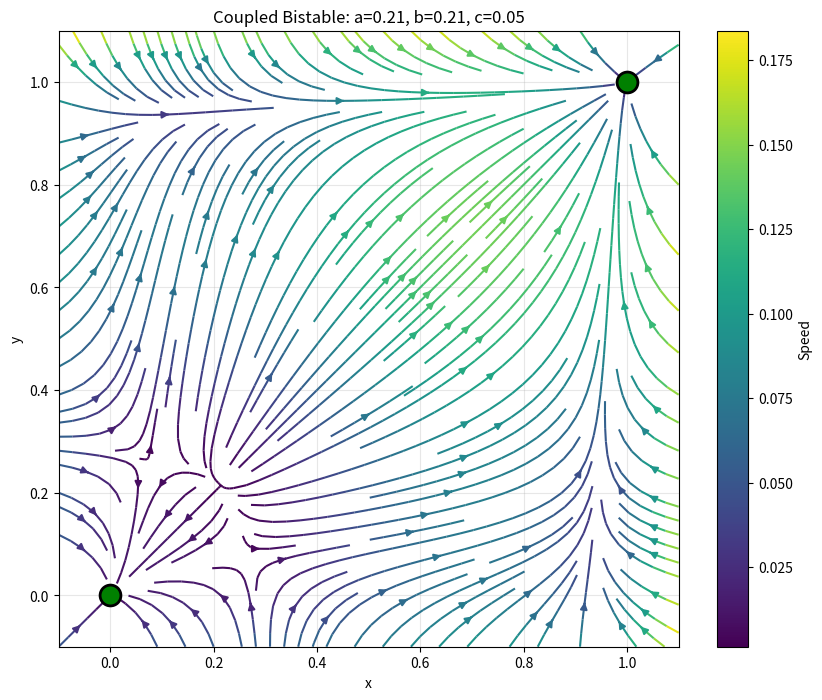
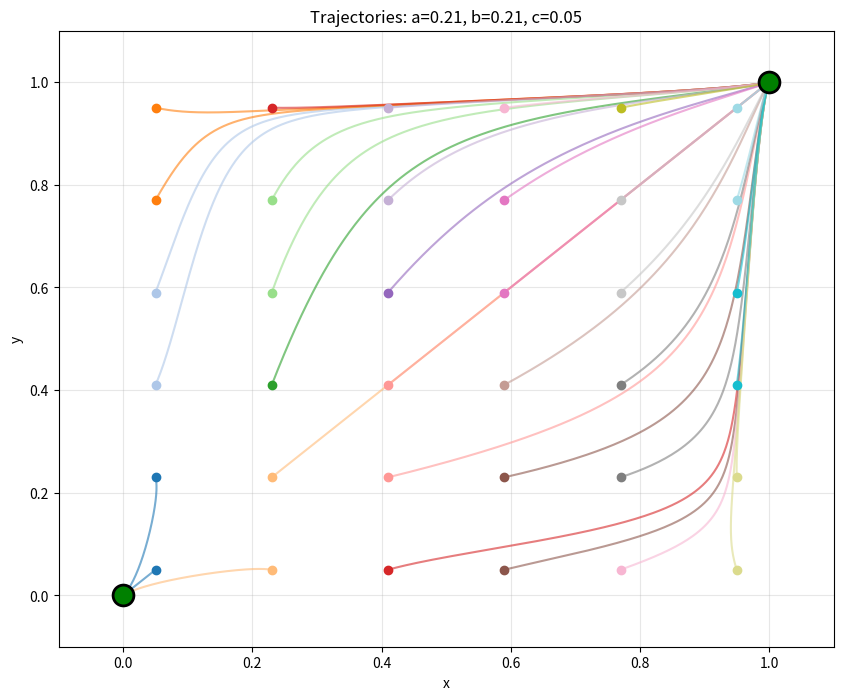
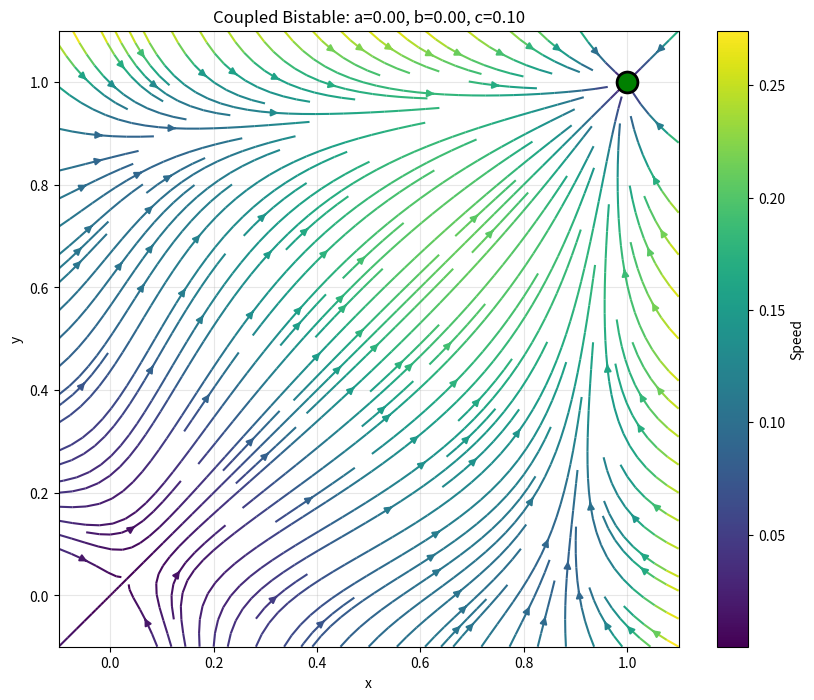
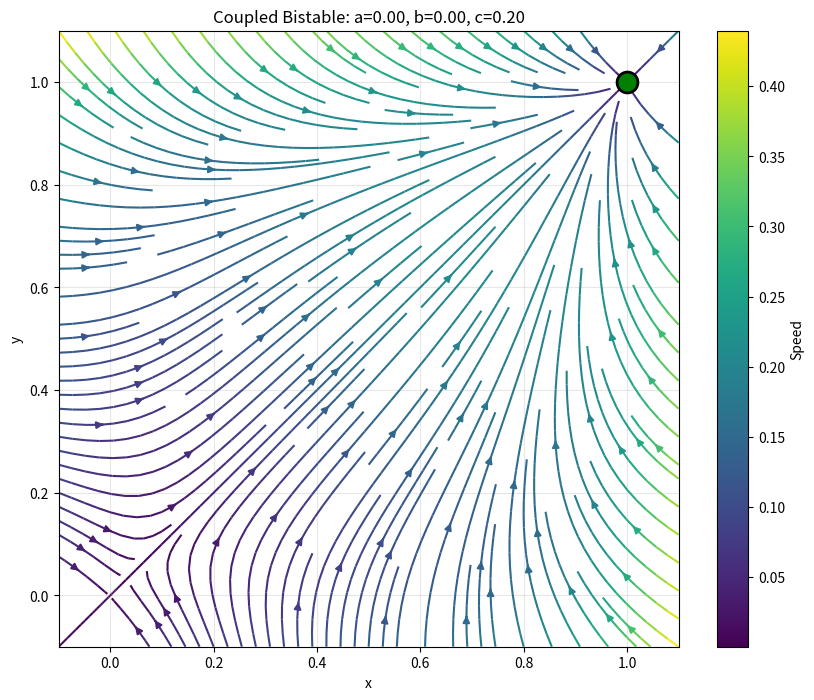
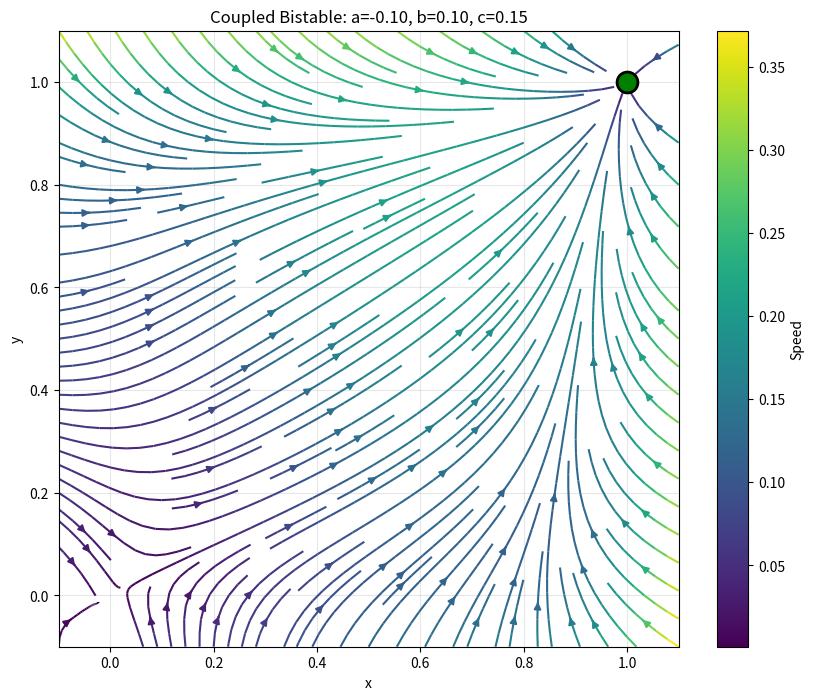

These charts were generated, in order, by the following Python code:
"""
更强的2D模型：耦合双稳态系统
===========================

尝试两个耦合的双稳态系统来产生三稳态
"""


import numpy as np
import matplotlib.pyplot as plt
from scipy.integrate import odeint
import os

os.makedirs('F:/hypergraph_bistability/figures/2d_model', exist_ok=True)


def coupled_bistable(state, t, a, b, c):
    """
    耦合双稳态系统:
    dx/dt = x*(1-x)*(x - a) + c*(y - x)
    dy/dt = y*(1-y)*(y - b) + c*(x - y)
    
    每个变量x, y都有自己的双稳态势阱
    c是耦合强度
    """
    x, y = state
    
    dxdt = x * (1 - x) * (x - a) + c * (y - x)
    dydt = y * (1 - y) * (y - b) + c * (x - y)
    
    return [dxdt, dydt]


def find_fixed_points_brute(a, b, c, resolution=20):
    """暴力搜索固定点"""
    x = np.linspace(0, 1, resolution)
    y = np.linspace(0, 1, resolution)
    
    fixed = []
    
    for x0 in x:
        for y0 in y:
            dxdt, dydt = coupled_bistable([x0, y0], 0, a, b, c)
            if abs(dxdt) < 0.01 and abs(dydt) < 0.01:
                # 检查是否已存在
                is_new = True
                for fx, fy in fixed:
                    if abs(fx - x0) < 0.05 and abs(fy - y0) < 0.05:
                        is_new = False
                        break
                if is_new:
                    fixed.append((x0, y0))
    
    return fixed


def analyze_jacobian(fp, a, b, c):
    """分析Jacobian矩阵"""
    x, y = fp
    
    # 偏导数
    # dx/dt = x(1-x)(x-a) + c(y-x)
    # d(dx/dt)/dx = (1-2x)(x-a) + x(1-x)
    # = (1-2x)(x-a) + x - x²
    # = (x-a) - 2x(x-a) + x - x²
    # = x - a - 2x² + 2ax + x - x²
    # = -a - 3x² + (2a+2)x
    J11 = (1 - 2*x) * (x - a) + x * (1 - x)
    J12 = c
    J21 = c
    J22 = (1 - 2*y) * (y - b) + y * (1 - y)
    
    trace = J11 + J22
    det = J11 * J22 - J12 * J21
    
    # 特征值
    if trace**2 - 4*det >= 0:
        lambda1 = (trace + np.sqrt(max(0, trace**2 - 4*det))) / 2
        lambda2 = (trace - np.sqrt(max(0, trace**2 - 4*det))) / 2
        eigenvals = [lambda1, lambda2]
    else:
        real = trace / 2
        imag = np.sqrt(max(0, 4*det - trace**2)) / 2
        eigenvals = [complex(real, imag), complex(real, -imag)]
    
    # 稳定性
    if all(np.real(e) < 0 for e in eigenvals):
        stability = "stable"
    elif any(np.real(e) > 0 for e in eigenvals):
        stability = "unstable"
    else:
        stability = "saddle"
    
    return stability, trace, det, eigenvals


def scan_coupled():
    """扫描耦合双稳态系统"""
    print("=" * 60)
    print("Scanning Coupled Bistable System")
    print("=" * 60)
    
    results = []
    
    # 搜索参数空间
    for a in np.linspace(-0.3, 0.3, 8):
        for b in np.linspace(-0.3, 0.3, 8):
            for c in np.linspace(0.05, 0.5, 10):
                fps = find_fixed_points_brute(a, b, c, resolution=15)
                
                n_stable = 0
                stabilities = []
                for fp in fps:
                    stab, trace, det, ev = analyze_jacobian(fp, a, b, c)
                    stabilities.append((fp, stab))
                    if stab == "stable":
                        n_stable += 1
                
                if n_stable >= 2:
                    results.append({
                        'a': a, 'b': b, 'c': c,
                        'n_fp': len(fps),
                        'n_stable': n_stable,
                        'fps': stabilities
                    })
    
    print(f"\nFound {len(results)} parameter sets with 2+ stable points")
    
    # 按稳定点数量排序
    results.sort(key=lambda x: x['n_stable'], reverse=True)
    
    # 打印前10个
    for r in results[:10]:
        print(f"\na={r['a']:.2f}, b={r['b']:.2f}, c={r['c']:.2f}: {r['n_stable']} stable out of {r['n_fp']} fixed points")
        for fp, stab in r['fps']:
            print(f"  ({fp[0]:.2f}, {fp[1]:.2f}): {stab}")
    
    return results


def plot_phase_portrait(a, b, c):
    """绘制相图"""
    x = np.linspace(-0.1, 1.1, 40)
    y = np.linspace(-0.1, 1.1, 40)
    X, Y = np.meshgrid(x, y)
    
    U = np.zeros_like(X)
    V = np.zeros_like(X)
    
    for i in range(X.shape[0]):
        for j in range(X.shape[1]):
            dxdt, dydt = coupled_bistable([X[i,j], Y[i,j]], 0, a, b, c)
            U[i,j] = dxdt
            V[i,j] = dydt
    
    fig, ax = plt.subplots(figsize=(10, 8))
    
    speed = np.sqrt(U**2 + V**2)
    stream = ax.streamplot(x, y, U, V, color=speed, cmap='viridis', density=1.5)
    
    # 固定点
    fps = find_fixed_points_brute(a, b, c, resolution=25)
    for fp in fps:
        stab, trace, det, ev = analyze_jacobian(fp, a, b, c)
        if stab == "stable":
            ax.plot(fp[0], fp[1], 'go', markersize=15, markeredgecolor='black', 
                   markeredgewidth=2, zorder=10)
        elif stab == "saddle":
            ax.plot(fp[0], fp[1], 'rx', markersize=15, markeredgecolor='black',
                   markeredgewidth=2, zorder=10)
    
    ax.set_xlim(-0.1, 1.1)
    ax.set_ylim(-0.1, 1.1)
    ax.set_xlabel('x')
    ax.set_ylabel('y')
    ax.set_title(f'Coupled Bistable: a={a:.2f}, b={b:.2f}, c={c:.2f}')
    ax.grid(True, alpha=0.3)
    plt.colorbar(stream.lines, ax=ax, label='Speed')
    
    return fig


def plot_trajectories(a, b, c):
    """绘制轨迹"""
    fig, ax = plt.subplots(figsize=(10, 8))
    
    # 初始条件
    initials = []
    for x0 in np.linspace(0.05, 0.95, 6):
        for y0 in np.linspace(0.05, 0.95, 6):
            initials.append((x0, y0))
    
    t = np.linspace(0, 30, 500)
    
    colors = plt.cm.tab20(np.linspace(0, 1, len(initials)))
    
    for i, (x0, y0) in enumerate(initials):
        sol = odeint(coupled_bistable, [x0, y0], t, args=(a, b, c))
        ax.plot(sol[:, 0], sol[:, 1], color=colors[i], alpha=0.6, linewidth=1.5)
        ax.plot(sol[0, 0], sol[0, 1], 'o', color=colors[i], markersize=6)
        ax.plot(sol[-1, 0], sol[-1, 1], 's', color=colors[i], markersize=8)
    
    # 标记稳定点
    fps = find_fixed_points_brute(a, b, c, resolution=25)
    for fp in fps:
        stab, _, _, _ = analyze_jacobian(fp, a, b, c)
        if stab == "stable":
            ax.plot(fp[0], fp[1], 'go', markersize=15, markeredgecolor='black', 
                   markeredgewidth=2, zorder=10)
    
    ax.set_xlim(-0.1, 1.1)
    ax.set_ylim(-0.1, 1.1)
    ax.set_xlabel('x')
    ax.set_ylabel('y')
    ax.set_title(f'Trajectories: a={a:.2f}, b={b:.2f}, c={c:.2f}')
    ax.grid(True, alpha=0.3)
    
    return fig


if __name__ == "__main__":
    # 扫描找多稳态
    results = scan_coupled()
    
    # 绘制最佳结果的相图
    if results:
        best = results[0]
        print(f"\n\nBest result: a={best['a']}, b={best['b']}, c={best['c']}, n_stable={best['n_stable']}")
        
        fig1 = plot_phase_portrait(best['a'], best['b'], best['c'])
        fig1.savefig('F:/hypergraph_bistability/figures/2d_model/coupled_best.png', dpi=150)
        plt.close()
        
        fig2 = plot_trajectories(best['a'], best['b'], best['c'])
        fig2.savefig('F:/hypergraph_bistability/figures/2d_model/coupled_trajectories.png', dpi=150)
        plt.close()
    
    # 也测试一些典型参数
    test_cases = [
        (0.0, 0.0, 0.1),
        (0.0, 0.0, 0.2),
        (-0.1, 0.1, 0.15),
    ]
    
    for a, b, c in test_cases:
        n_fp = len(find_fixed_points_brute(a, b, c))
        print(f"\na={a}, b={b}, c={c}: {n_fp} fixed points")
        
        if n_fp >= 3:
            fig = plot_phase_portrait(a, b, c)
            fig.savefig(f'F:/hypergraph_bistability/figures/2d_model/test_a{a}_b{b}_c{c}.png'.replace('.', 'p').replace('-', 'm'), dpi=150)
            plt.close()
    
    print("\nDone!")
